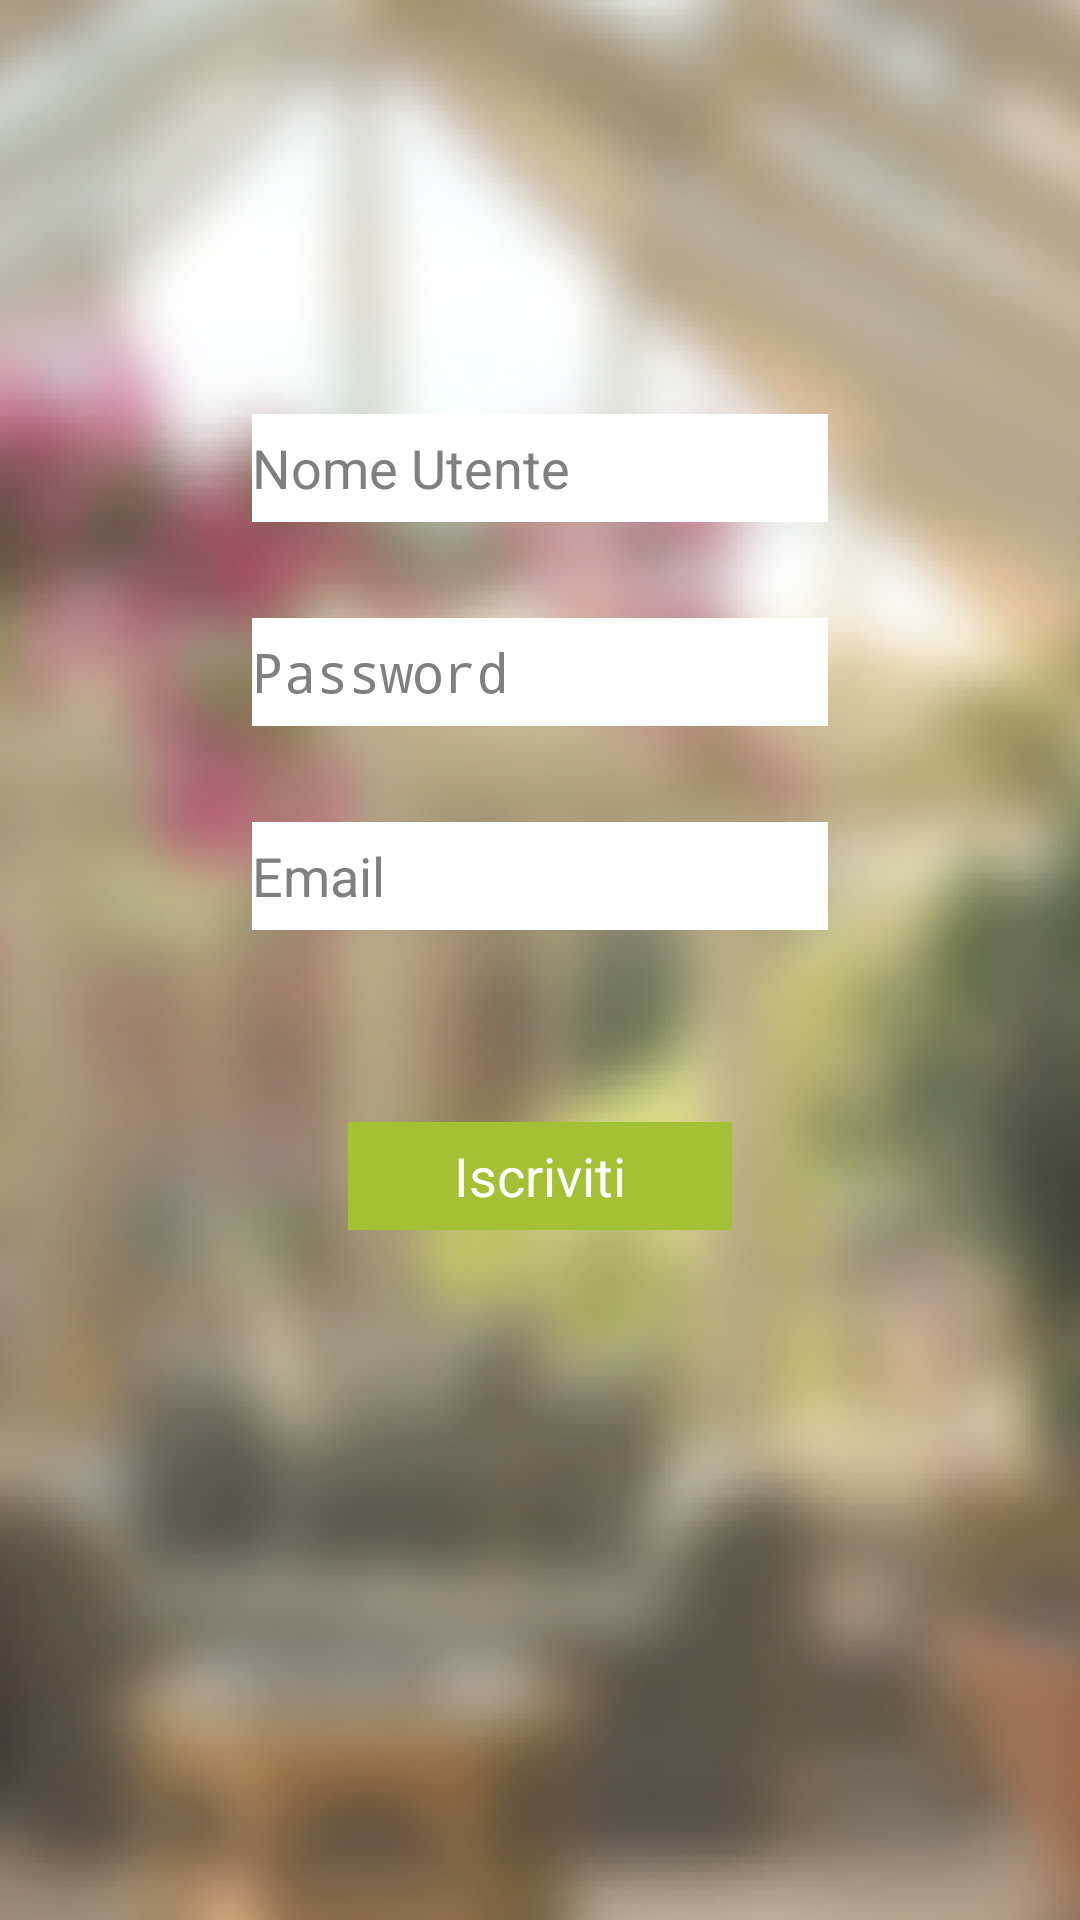

Produce the Android XML layout that renders to this screen, including the resource entries it uses.
<!-- AndroidManifest.xml: application theme AppTheme -->
<!-- res/layout/activity_signup.xml -->
<?xml version="1.0" encoding="utf-8"?>
<RelativeLayout xmlns:android="http://schemas.android.com/apk/res/android"
    android:layout_width="fill_parent"
    android:layout_height="fill_parent"
    android:orientation="vertical"
    android:padding="10dip"
    android:background="@drawable/splash_rescaled">

    <EditText
        android:id="@+id/txt_username"
        android:layout_width="192dp"
        android:layout_height="36dp"
        android:inputType="text"
        android:layout_alignParentTop="true"
        android:layout_centerHorizontal="true"
        android:layout_marginTop="128dp"
        android:background="@android:color/white"
        android:hint="Nome Utente" />

    <EditText
        android:id="@+id/txt_password"
        android:layout_width="192dp"
        android:layout_height="36dp"
        android:inputType="textPassword"
        android:layout_below="@+id/txt_username"
        android:layout_alignStart="@+id/txt_username"
        android:layout_marginTop="32dp"
        android:background="@android:color/white"
        android:hint="Password" />

    <EditText
        android:id="@+id/txt_mail"
        android:layout_width="192dp"
        android:layout_height="36dp"
        android:inputType="text"
        android:layout_below="@+id/txt_password"
        android:layout_alignStart="@+id/txt_password"
        android:layout_marginTop="32dp"
        android:background="@android:color/white"
        android:hint="Email" />

    <Button
        android:id="@+id/btn_signup"
        android:layout_width="128dp"
        android:layout_height="36dp"
        android:text="Iscriviti"
        android:layout_below="@+id/txt_mail"
        android:layout_centerHorizontal="true"
        android:layout_marginTop="64dp"
        android:background="#a4c136"
        android:textColor="@android:color/white" />

</RelativeLayout>
<!-- resources referenced by this layout -->
<resources>
  <!-- drawable splash_rescaled: png bitmap (drawable, 263283 bytes) -->
  <style name="AppTheme" parent="android:style/Theme.Holo.Light.NoActionBar">
          
          <item name="colorPrimary">@color/colorPrimary</item>
          <item name="colorPrimaryDark">@color/colorPrimaryDark</item>
          <item name="colorAccent">@color/colorAccent</item>
      </style>
  <!-- not gathered from this repository: default colours our renderer supplied (Android Studio template values) -->
  <color name="colorPrimary">#FF6200EE</color>
  <color name="colorPrimaryDark">#FF3700B3</color>
  <color name="colorAccent">#FF03DAC5</color>
</resources>
